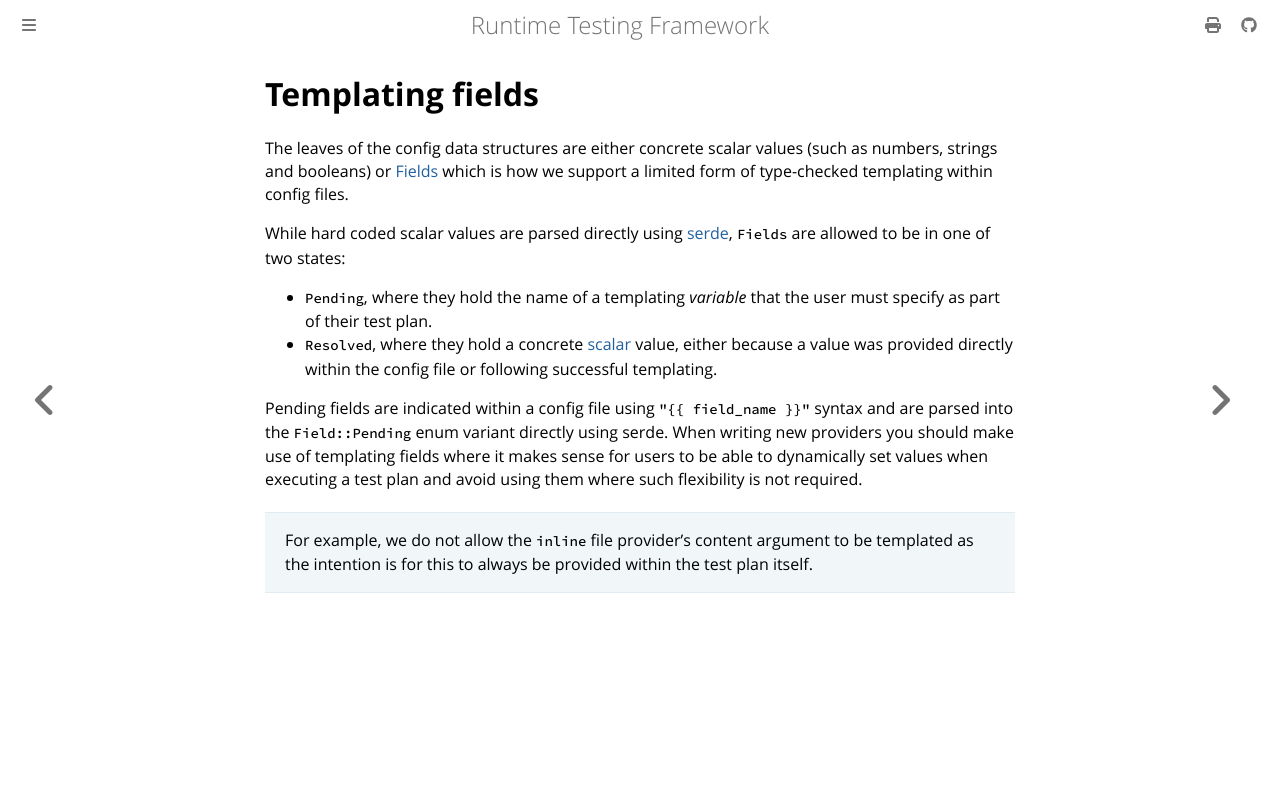

repository: apollographql/runtime-testing-framework · page: developer/data-structures/fields.html · generator: mdbook

<!-- diataxis-type: reference -->

# Templating fields

The leaves of the config data structures are either concrete scalar values (such as numbers, strings
and booleans) or [Fields][0] which is how we support a limited form of type-checked templating
within config files.

While hard coded scalar values are parsed directly using [serde][1], `Fields` are allowed to be in
one of two states:

- `Pending`, where they hold the name of a templating _variable_ that the user must specify as part
  of their test plan.
- `Resolved`, where they hold a concrete [scalar][2] value, either because a value was provided
  directly within the config file or following successful templating.

Pending fields are indicated within a config file using `"{{ field_name }}"` syntax and are parsed
into the `Field::Pending` enum variant directly using serde. When writing new providers you should
make use of templating fields where it makes sense for users to be able to dynamically set values
when executing a test plan and avoid using them where such flexibility is not required.

> For example, we do not allow the `inline` file provider's content argument to be templated as the
> intention is for this to always be provided within the test plan itself.

[0]: https://github.com/apollographql/runtime-testing-framework/blob/37ed7a5f57c7761ee24acc1a0ece82fc5456740d/crates/rtf-config/src/templating.rs#L205
[1]: https://serde.rs/
[2]: https://github.com/apollographql/runtime-testing-framework/blob/37ed7a5f57c7761ee24acc1a0ece82fc5456740d/crates/rtf-config/src/templating.rs#L363
